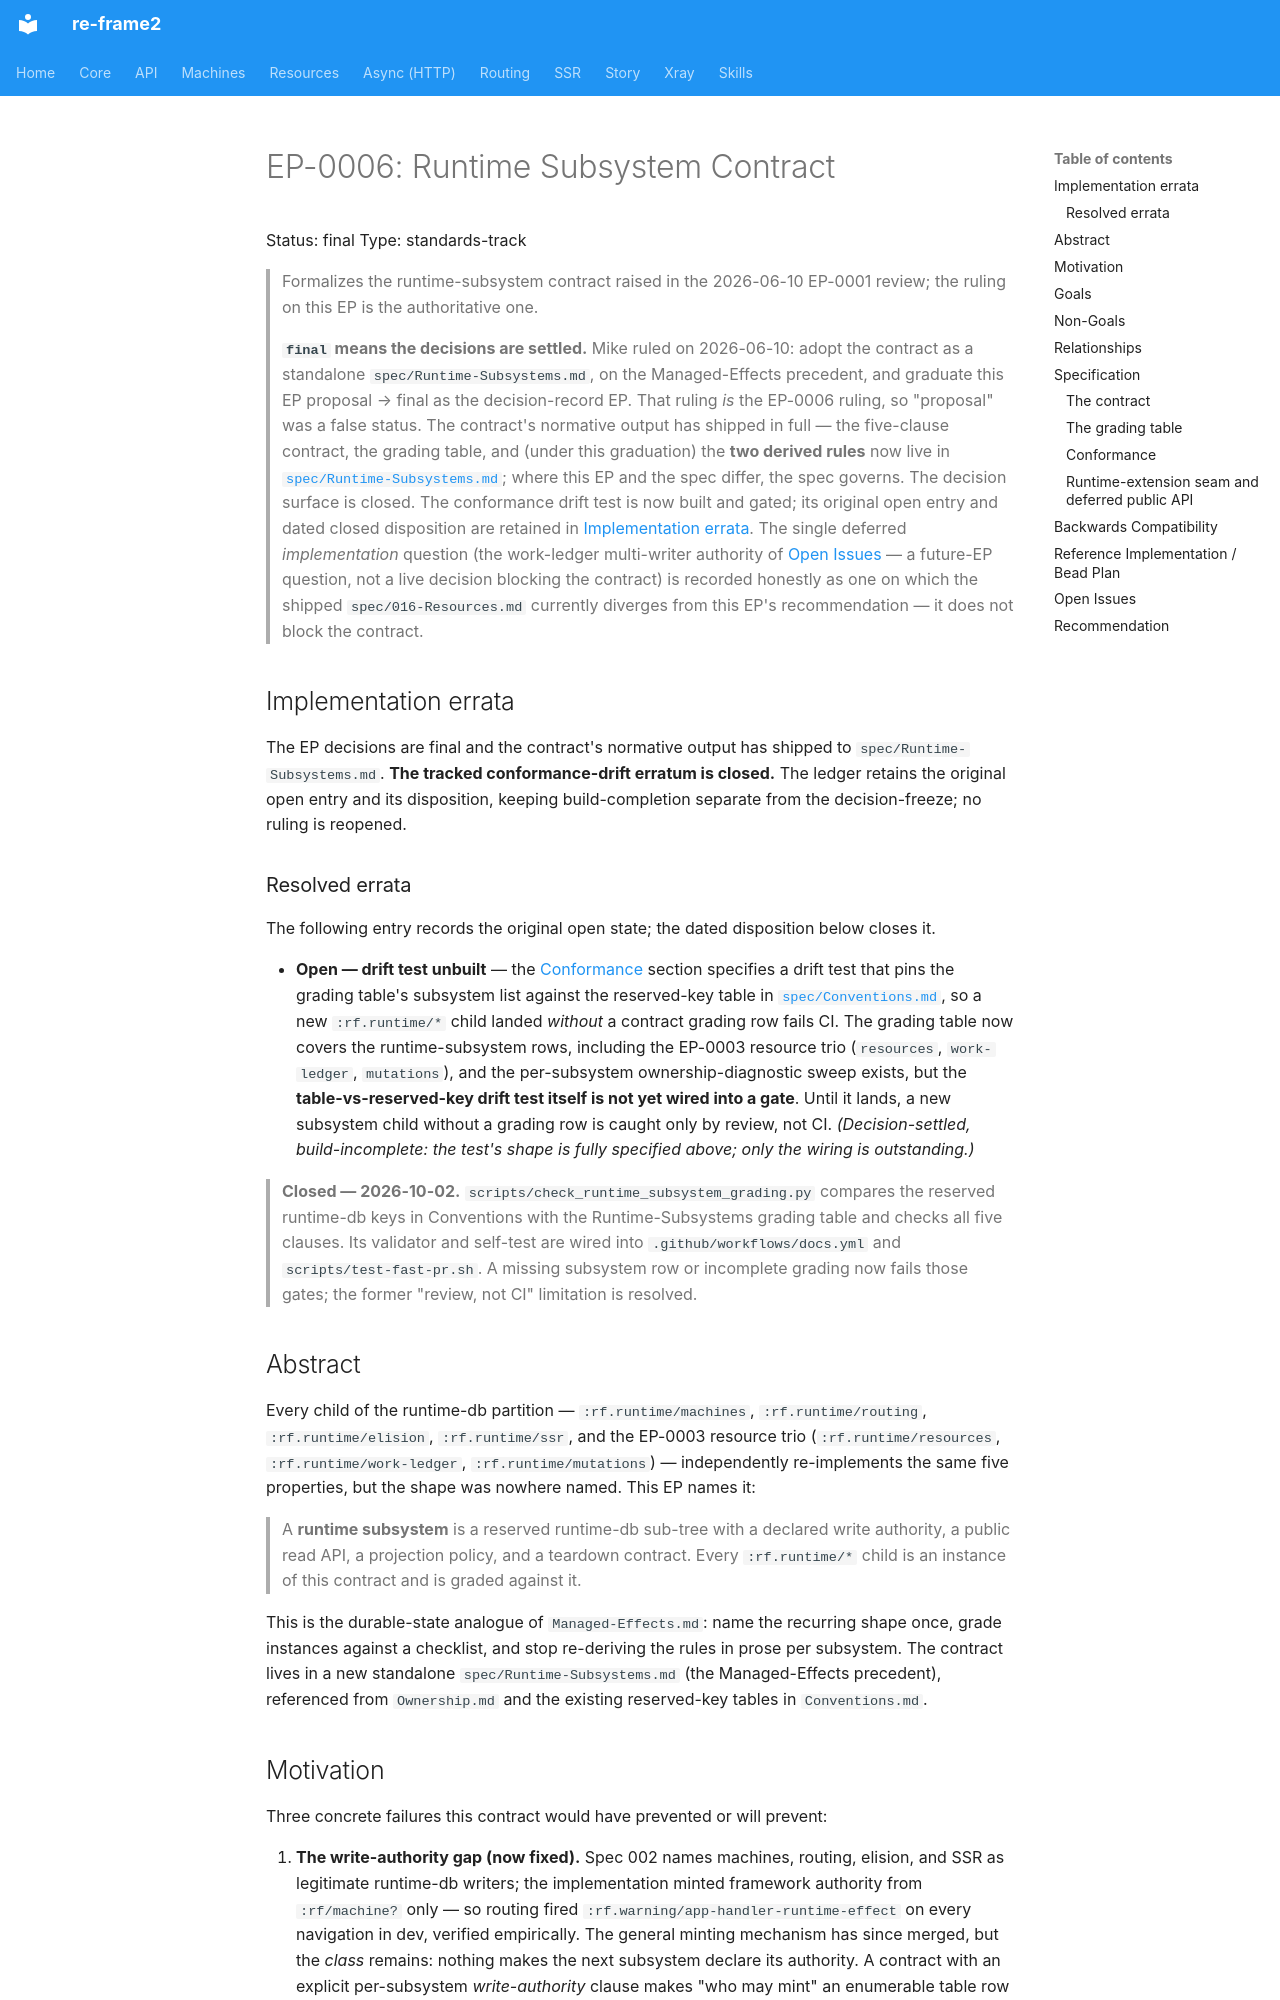

repository: day8/re-frame2 · page: EP/EP-0006-runtime-subsystem-contract/index.html · generator: mkdocs

# EP-0006: Runtime Subsystem Contract

Status: final
Type: standards-track

> Formalizes the runtime-subsystem contract raised in the 2026-06-10 EP-0001
> review; the ruling on this EP is the authoritative one.

> **`final` means the decisions are settled.** Mike ruled on 2026-06-10:
> adopt the contract as a standalone `spec/Runtime-Subsystems.md`, on the
> Managed-Effects precedent, and graduate this EP proposal → final as
> the decision-record EP. That ruling *is* the EP-0006 ruling, so "proposal" was a
> false status. The contract's normative output has shipped in full — the
> five-clause contract, the grading table, and (under this graduation) the **two
> derived rules** now live in [`spec/Runtime-Subsystems.md`](../../spec/Runtime-Subsystems.md);
> where this EP and the spec differ, the spec governs. The decision surface is
> closed. The conformance drift test is now built and gated; its original open
> entry and dated closed disposition are retained in
> [Implementation errata](#implementation-errata). The
> single deferred *implementation* question (the work-ledger multi-writer
> authority of [Open Issues](#open-issues) — a future-EP question, not a live
> decision blocking the contract) is recorded honestly as one on which the
> shipped `spec/016-Resources.md` currently diverges from this EP's recommendation
> — it does not block the contract.

## Implementation errata

The EP decisions are final and the contract's normative output has shipped to
`spec/Runtime-Subsystems.md`. **The tracked conformance-drift erratum is closed.**
The ledger retains the original open entry and its disposition, keeping
build-completion separate from the decision-freeze; no ruling is reopened.

### Resolved errata

The following entry records the original open state; the dated disposition below
closes it.

- **Open — drift test unbuilt** — the [Conformance](#conformance)
  section specifies a drift test that pins the grading table's subsystem list
  against the reserved-key table in [`spec/Conventions.md`](../../spec/Conventions.md#reserved-runtime-db-keys),
  so a new `:rf.runtime/*` child landed *without* a contract grading row fails CI.
  The grading table now covers the runtime-subsystem rows, including the
  EP-0003 resource trio (`resources`, `work-ledger`, `mutations`), and the
  per-subsystem ownership-diagnostic sweep
  exists, but the **table-vs-reserved-key drift test itself is not yet wired into a
  gate**. Until it lands, a new subsystem child without a grading row is caught
  only by review, not CI. *(Decision-settled, build-incomplete: the test's shape
  is fully specified above; only the wiring is outstanding.)*

> **Closed — 2026-10-02.** `scripts/check_runtime_subsystem_grading.py` compares
> the reserved runtime-db keys in Conventions with the Runtime-Subsystems grading
> table and checks all five clauses. Its validator and self-test are wired into
> `.github/workflows/docs.yml` and `scripts/test-fast-pr.sh`. A missing subsystem
> row or incomplete grading now fails those gates; the former "review, not CI"
> limitation is resolved.

## Abstract

Every child of the runtime-db partition — `:rf.runtime/machines`,
`:rf.runtime/routing`, `:rf.runtime/elision`, `:rf.runtime/ssr`, and the
EP-0003 resource trio (`:rf.runtime/resources`, `:rf.runtime/work-ledger`,
`:rf.runtime/mutations`) — independently re-implements the same five
properties, but the shape was nowhere named. This EP names it:

> A **runtime subsystem** is a reserved runtime-db sub-tree with a declared
> write authority, a public read API, a projection policy, and a teardown
> contract. Every `:rf.runtime/*` child is an instance of this contract and is
> graded against it.

This is the durable-state analogue of `Managed-Effects.md`: name the recurring
shape once, grade instances against a checklist, and stop re-deriving the rules
in prose per subsystem. The contract lives in a new standalone
`spec/Runtime-Subsystems.md` (the Managed-Effects precedent), referenced from
`Ownership.md` and the existing reserved-key tables in `Conventions.md`.
